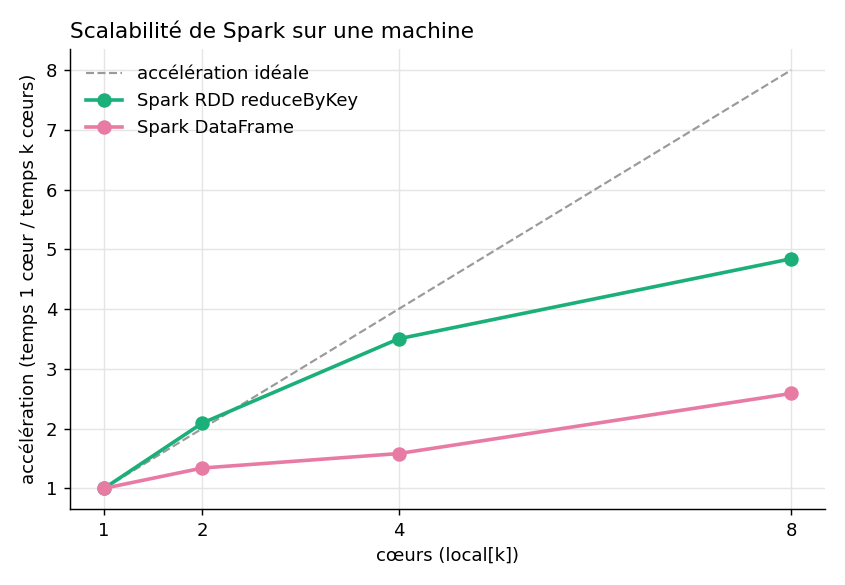

The file beside this chart, header and first rows:
m, lignes, taille_mo, methode, coeurs, temps_s, temps_min_s
500, 5000000, 30.54, spark_rdd_reduce, 1, 103.3, 90.58
500, 5000000, 30.54, spark_dataframe, 1, 19.48, 18.46
500, 5000000, 30.54, spark_rdd_reduce, 2, 49.39, 48.99
500, 5000000, 30.54, spark_dataframe, 2, 14.54, 13.44
500, 5000000, 30.54, spark_rdd_reduce, 4, 29.5, 29.25
500, 5000000, 30.54, spark_dataframe, 4, 12.32, 9.295
500, 5000000, 30.54, spark_rdd_reduce, 8, 21.34, 20.29
500, 5000000, 30.54, spark_dataframe, 8, 7.53, 5.961
